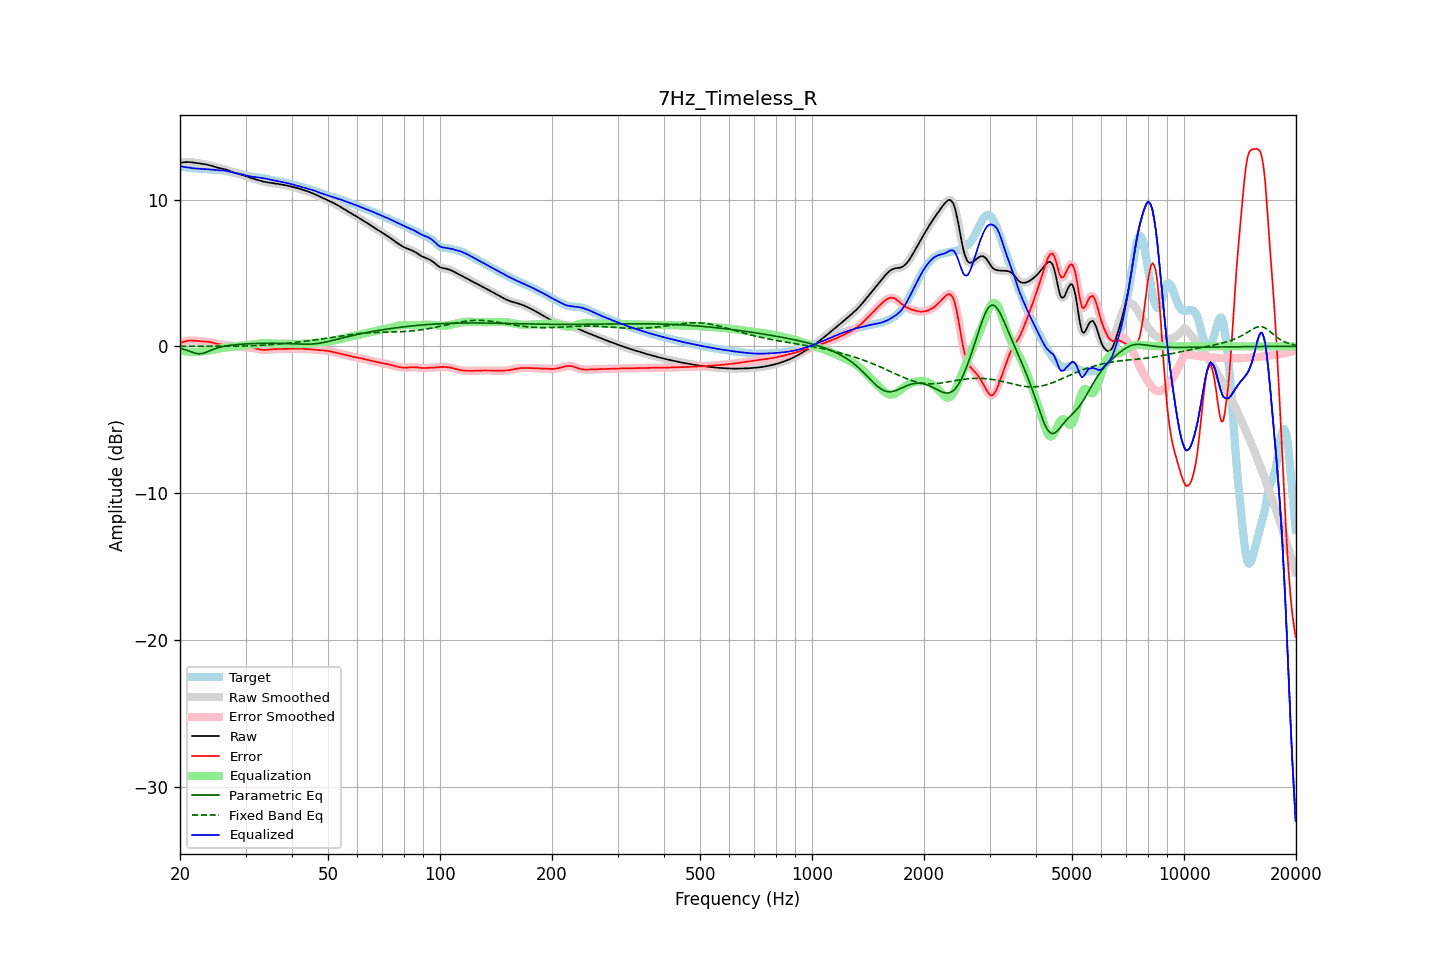

Values plotted in this chart, from the file beside it:
frequency, raw, error, smoothed, error_smoothed, equalization, parametric_eq, fixed_band_eq, equalized_raw, equalized_smoothed, target
20.00, 12.49, 0.22, 12.49, 0.22, -0.23, -0.14, 0.01, 12.26, 12.26, 12.27
20.20, 12.51, 0.26, 12.51, 0.26, -0.27, -0.16, 0.01, 12.24, 12.24, 12.25
20.40, 12.53, 0.30, 12.53, 0.30, -0.30, -0.19, 0.01, 12.23, 12.23, 12.23
20.61, 12.54, 0.34, 12.54, 0.33, -0.33, -0.23, 0.01, 12.22, 12.21, 12.21
20.81, 12.55, 0.36, 12.55, 0.36, -0.35, -0.26, 0.01, 12.20, 12.20, 12.19
21.02, 12.55, 0.38, 12.55, 0.38, -0.37, -0.30, 0.01, 12.18, 12.18, 12.17
21.23, 12.55, 0.40, 12.55, 0.39, -0.38, -0.34, 0.01, 12.16, 12.16, 12.15
21.44, 12.54, 0.40, 12.54, 0.40, -0.39, -0.38, 0.01, 12.14, 12.14, 12.14
21.66, 12.52, 0.39, 12.52, 0.39, -0.39, -0.42, 0.01, 12.13, 12.13, 12.13
21.87, 12.50, 0.39, 12.50, 0.39, -0.39, -0.45, 0.01, 12.12, 12.12, 12.12
22.09, 12.49, 0.38, 12.49, 0.38, -0.38, -0.48, 0.01, 12.11, 12.11, 12.11
22.31, 12.47, 0.36, 12.47, 0.36, -0.37, -0.50, 0.01, 12.10, 12.10, 12.11
22.54, 12.46, 0.35, 12.46, 0.35, -0.36, -0.51, 0.01, 12.10, 12.10, 12.10
22.76, 12.44, 0.34, 12.44, 0.34, -0.35, -0.50, 0.01, 12.09, 12.09, 12.10
22.99, 12.43, 0.34, 12.43, 0.34, -0.34, -0.48, 0.01, 12.09, 12.09, 12.09
23.22, 12.41, 0.33, 12.41, 0.33, -0.33, -0.45, 0.01, 12.08, 12.08, 12.08
23.45, 12.40, 0.33, 12.39, 0.33, -0.32, -0.41, 0.01, 12.07, 12.07, 12.07
23.69, 12.37, 0.32, 12.37, 0.32, -0.31, -0.37, 0.01, 12.06, 12.06, 12.06
23.92, 12.35, 0.30, 12.35, 0.30, -0.29, -0.32, 0.01, 12.05, 12.05, 12.05
24.16, 12.32, 0.28, 12.32, 0.28, -0.27, -0.28, 0.01, 12.04, 12.04, 12.03
24.40, 12.28, 0.26, 12.28, 0.26, -0.25, -0.23, 0.01, 12.03, 12.03, 12.03
24.65, 12.24, 0.23, 12.24, 0.23, -0.23, -0.19, 0.01, 12.02, 12.02, 12.02
24.89, 12.21, 0.20, 12.21, 0.20, -0.20, -0.15, 0.01, 12.01, 12.01, 12.01
25.14, 12.18, 0.17, 12.18, 0.17, -0.18, -0.12, 0.01, 12.00, 12.00, 12.01
25.39, 12.15, 0.14, 12.15, 0.15, -0.15, -0.09, 0.01, 11.99, 12.00, 12.01
25.65, 12.13, 0.13, 12.13, 0.13, -0.14, -0.06, 0.01, 11.99, 11.99, 12.00
25.91, 12.10, 0.11, 12.11, 0.12, -0.12, -0.03, 0.01, 11.99, 11.99, 11.99
26.16, 12.08, 0.11, 12.08, 0.11, -0.11, -0.01, 0.01, 11.98, 11.98, 11.98
26.43, 12.06, 0.10, 12.06, 0.10, -0.09, 0.01, 0.01, 11.96, 11.96, 11.96
26.69, 12.02, 0.09, 12.02, 0.09, -0.08, 0.03, 0.01, 11.94, 11.94, 11.94
26.96, 11.99, 0.07, 11.99, 0.07, -0.07, 0.05, 0.01, 11.92, 11.92, 11.91
27.23, 11.94, 0.06, 11.94, 0.06, -0.05, 0.07, 0.01, 11.89, 11.89, 11.89
27.50, 11.90, 0.04, 11.90, 0.04, -0.04, 0.08, 0.01, 11.86, 11.86, 11.86
27.77, 11.86, 0.02, 11.86, 0.02, -0.02, 0.09, 0.01, 11.83, 11.83, 11.83
28.05, 11.82, 0.00, 11.82, 0.00, -0.01, 0.10, 0.01, 11.81, 11.81, 11.81
28.33, 11.78, -0.01, 11.78, -0.01, 0.01, 0.12, 0.01, 11.79, 11.79, 11.79
28.62, 11.75, -0.02, 11.75, -0.02, 0.02, 0.13, 0.01, 11.77, 11.77, 11.77
28.90, 11.72, -0.03, 11.72, -0.03, 0.03, 0.13, 0.02, 11.75, 11.75, 11.75
29.19, 11.69, -0.04, 11.69, -0.04, 0.04, 0.14, 0.02, 11.73, 11.73, 11.73
29.48, 11.66, -0.05, 11.66, -0.05, 0.05, 0.15, 0.02, 11.70, 11.70, 11.70
29.78, 11.62, -0.06, 11.62, -0.06, 0.05, 0.16, 0.02, 11.67, 11.67, 11.68
30.08, 11.58, -0.06, 11.58, -0.06, 0.06, 0.16, 0.03, 11.64, 11.64, 11.65
30.38, 11.54, -0.07, 11.54, -0.07, 0.07, 0.17, 0.03, 11.61, 11.61, 11.61
30.68, 11.50, -0.08, 11.50, -0.08, 0.08, 0.18, 0.03, 11.59, 11.59, 11.59
30.99, 11.47, -0.09, 11.47, -0.09, 0.10, 0.18, 0.04, 11.57, 11.57, 11.56
31.30, 11.44, -0.11, 11.44, -0.11, 0.11, 0.19, 0.04, 11.55, 11.55, 11.54
31.61, 11.41, -0.12, 11.41, -0.12, 0.13, 0.19, 0.05, 11.54, 11.54, 11.53
31.93, 11.37, -0.14, 11.37, -0.14, 0.15, 0.19, 0.05, 11.53, 11.52, 11.52
32.24, 11.34, -0.17, 11.34, -0.17, 0.17, 0.20, 0.06, 11.51, 11.51, 11.51
32.57, 11.30, -0.19, 11.30, -0.19, 0.19, 0.20, 0.06, 11.50, 11.50, 11.50
32.89, 11.27, -0.22, 11.27, -0.22, 0.21, 0.20, 0.07, 11.48, 11.48, 11.49
33.22, 11.24, -0.23, 11.24, -0.23, 0.22, 0.20, 0.07, 11.46, 11.46, 11.48
33.55, 11.21, -0.25, 11.21, -0.24, 0.23, 0.21, 0.08, 11.45, 11.45, 11.46
33.89, 11.19, -0.24, 11.19, -0.24, 0.23, 0.21, 0.09, 11.43, 11.43, 11.44
34.23, 11.17, -0.24, 11.17, -0.24, 0.23, 0.21, 0.09, 11.41, 11.41, 11.41
34.57, 11.16, -0.22, 11.16, -0.22, 0.23, 0.21, 0.10, 11.38, 11.38, 11.38
34.92, 11.14, -0.21, 11.14, -0.21, 0.22, 0.21, 0.11, 11.36, 11.36, 11.35
35.27, 11.13, -0.20, 11.13, -0.20, 0.21, 0.21, 0.12, 11.34, 11.34, 11.33
35.62, 11.11, -0.19, 11.11, -0.19, 0.20, 0.21, 0.13, 11.31, 11.31, 11.31
35.97, 11.09, -0.19, 11.10, -0.19, 0.19, 0.21, 0.13, 11.29, 11.29, 11.28
... 635 more rows
